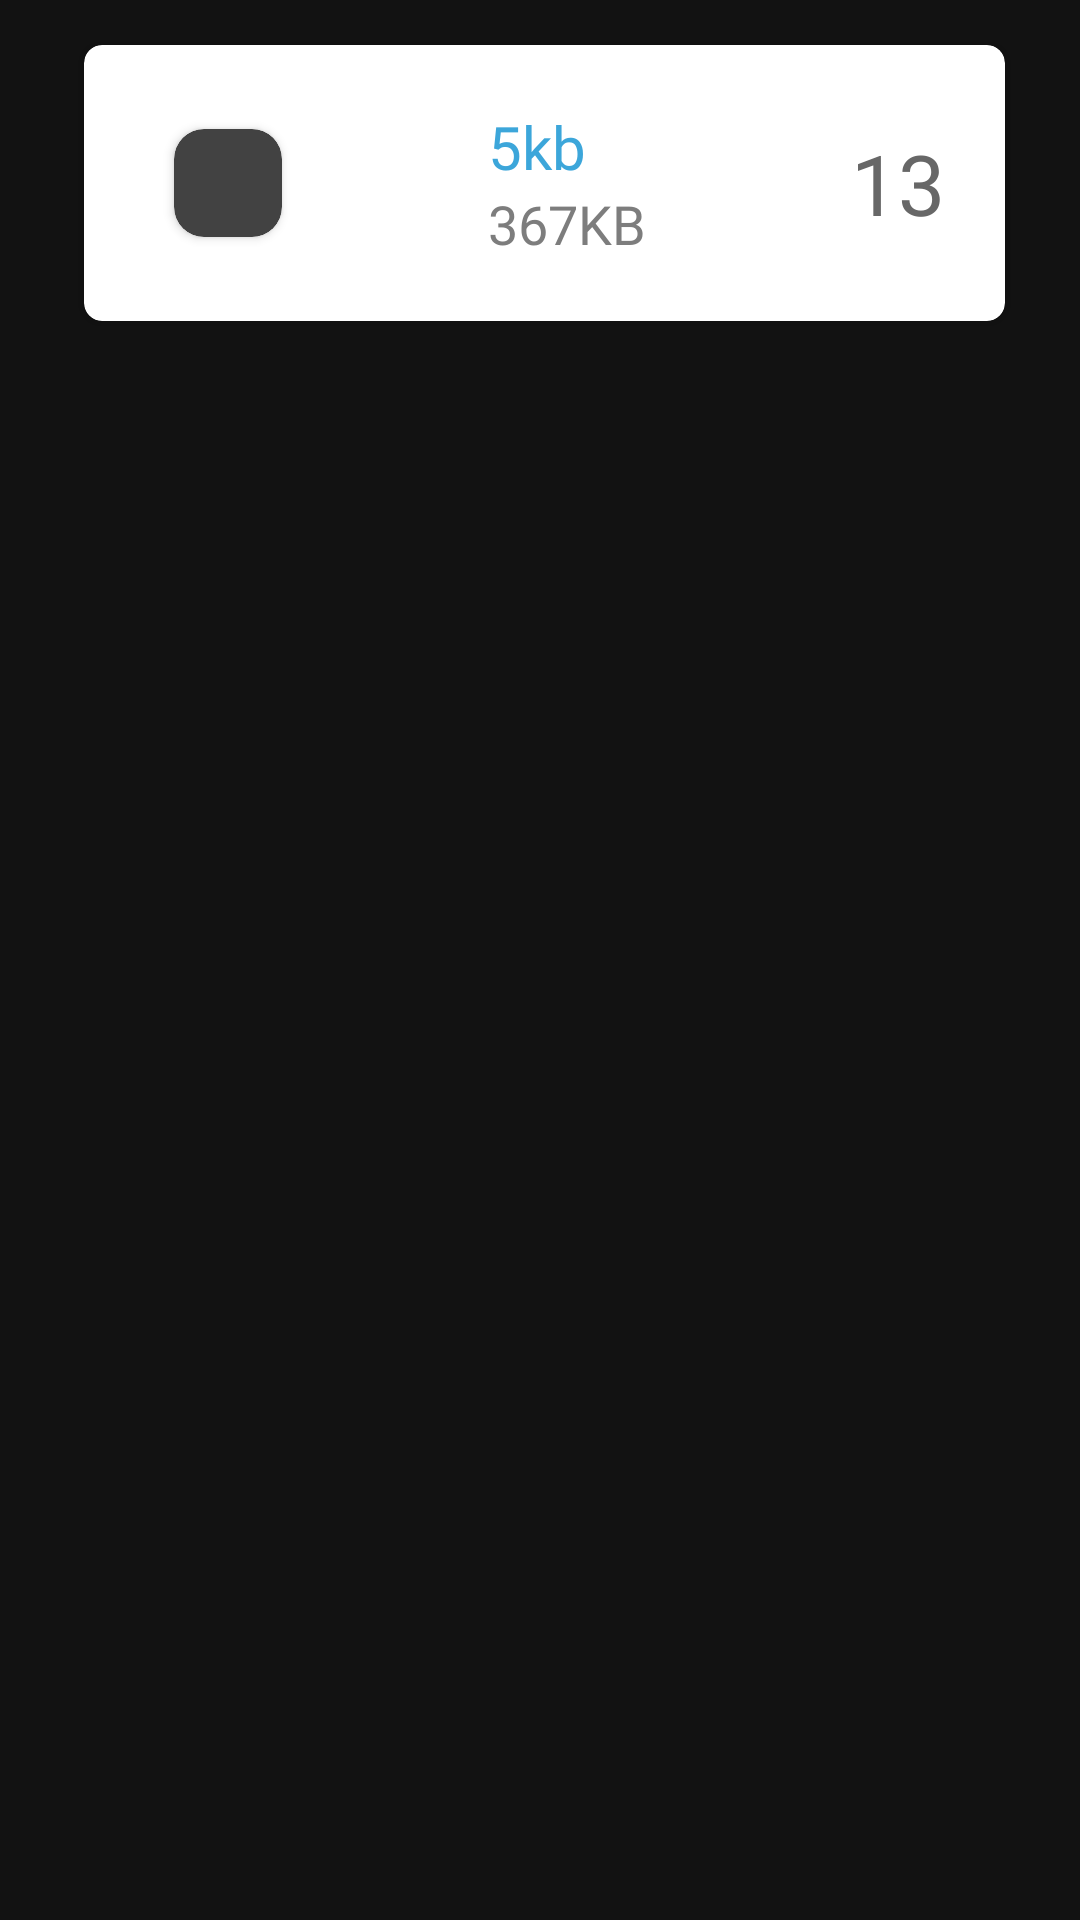

Here is an Android app screen rendered from its layout file. Give the layout XML and the strings, colors and styles it references.
<!-- AndroidManifest.xml: application theme Theme.Analysed -->
<!-- res/layout/storage_list.xml -->
<?xml version="1.0" encoding="utf-8"?>
<RelativeLayout
    xmlns:android="http://schemas.android.com/apk/res/android"
    xmlns:app="http://schemas.android.com/apk/res-auto"
    android:layout_width="match_parent"
    android:layout_height="wrap_content">

    <androidx.cardview.widget.CardView
        android:backgroundTint="@color/white"
        android:layout_width="match_parent"
        android:layout_height="92dp"
        android:layout_marginStart="28dp"
        android:layout_marginTop="15dp"
        android:layout_marginBottom="15dp"
        android:layout_marginEnd="25dp"
        app:cardCornerRadius="6dp"
        android:elevation="12dp"
        android:layout_marginLeft="28dp"
        android:layout_marginRight="40dp">

        <LinearLayout
            android:layout_width="match_parent"
            android:layout_height="match_parent"
            android:orientation="horizontal">
            <androidx.constraintlayout.widget.ConstraintLayout
                android:layout_width="match_parent"
                android:layout_height="match_parent">

                <androidx.cardview.widget.CardView
                    android:id="@+id/cardView"
                    android:layout_width="36dp"
                    android:layout_height="36dp"
                    android:layout_alignParentStart="true"
                    android:layout_alignParentLeft="true"
                    android:layout_alignParentTop="true"
                    android:layout_marginStart="30dp"
                    android:layout_marginLeft="30dp"
                    app:cardCornerRadius="10dp"
                    app:layout_constraintBottom_toBottomOf="parent"
                    app:layout_constraintStart_toStartOf="parent"
                    app:layout_constraintTop_toTopOf="parent">

                    <RelativeLayout
                        android:layout_width="match_parent"
                        android:layout_height="match_parent">

                        <ImageView
                            android:id="@+id/imageView11"
                            android:layout_width="match_parent"
                            android:layout_height="match_parent"
                            android:layout_alignParentEnd="true"
                            android:layout_alignParentRight="true"
                            android:layout_alignParentBottom="true"
                            android:layout_marginEnd="0dp"
                            android:layout_marginRight="0dp"
                            android:layout_marginBottom="0dp"
                            android:scaleType="centerCrop"
                            app:srcCompat="@drawable/ic_launcher_background" />
                    </RelativeLayout>

                </androidx.cardview.widget.CardView>

                <LinearLayout
                    android:id="@+id/linearLayout"
                    android:layout_width="wrap_content"
                    android:layout_height="wrap_content"
                    android:orientation="vertical"
                    app:layout_constraintBottom_toBottomOf="parent"
                    app:layout_constraintEnd_toStartOf="@+id/TypeNumber"
                    app:layout_constraintStart_toEndOf="@+id/cardView"
                    app:layout_constraintTop_toTopOf="parent">

                    <TextView
                        android:id="@+id/TypeName"
                        android:layout_width="wrap_content"
                        android:layout_height="wrap_content"
                        android:fontFamily="@font/nunito_semibold"
                        android:text="5kb"
                        android:textColor="@color/text_blue"
                        android:textSize="20sp" />

                    <TextView
                        android:id="@+id/TypeSize"
                        android:layout_width="wrap_content"
                        android:layout_height="wrap_content"
                        android:layout_alignParentBottom="true"
                        android:fontFamily="@font/nunito_semibold"
                        android:text="367KB"
                        android:textColor="#7D7D7D"
                        android:textSize="18sp" />
                </LinearLayout>

                <TextView
                    android:id="@+id/TypeNumber"
                    android:layout_width="wrap_content"
                    android:layout_height="wrap_content"
                    android:layout_marginEnd="20dp"
                    android:layout_marginRight="20dp"
                    android:fontFamily="@font/nunito_semibold"
                    android:text="13"
                    android:textColor="#676767"
                    android:textSize="28sp"
                    app:layout_constraintBottom_toBottomOf="parent"
                    app:layout_constraintEnd_toEndOf="parent"
                    app:layout_constraintTop_toTopOf="parent" />
            </androidx.constraintlayout.widget.ConstraintLayout>


        </LinearLayout>


    </androidx.cardview.widget.CardView>
</RelativeLayout>
<!-- resources referenced by this layout -->
<resources>
  <color name="text_blue">#3CA6DA</color>
  <color name="white">#FFFFFFFF</color>
  <style name="Theme.Analysed" parent="Theme.MaterialComponents.NoActionBar">
          
          <item name="colorPrimary">@color/purple_500</item>
          <item name="colorPrimaryVariant">@color/purple_700</item>
          <item name="colorOnPrimary">#A59F9F</item>
          
          <item name="colorSecondary">@color/teal_200</item>
          <item name="colorSecondaryVariant">@color/teal_700</item>
          <item name="colorOnSecondary">#FFFDFD</item>
          
          <item name="android:statusBarColor" tools:targetApi="l">#7C7777</item>
          <item name="android:windowLightStatusBar">true</item>
  
          <item name="android:spinnerStyle">@style/Widget.App.Spinner</item>
          <item name="spinnerStyle">@style/Widget.App.Spinner</item>
          
      </style>
  <color name="purple_500">#FF6200EE</color>
  <color name="purple_700">#BEBEBE</color>
  <color name="teal_200">#FF03DAC5</color>
  <color name="teal_700">#FF018786</color>
  <style name="Widget.App.Spinner" parent="android:Widget.Spinner">
          <item name="overlapAnchor">true</item>
          <item name="android:background">@drawable/spinner_bg</item>
      </style>
  <!-- drawable spinner_bg (drawable) -->
  <?xml version="1.0" encoding="utf-8"?>
  <selector xmlns:android="http://schemas.android.com/apk/res/android">
      <item>
  
          <layer-list>
  
              <item>
                  <shape>
                      <gradient android:angle="90" android:endColor="#ffffff" android:startColor="#ffffff" android:type="linear" />
  
  
  
                      <corners android:radius="0dp" />
  
                      <padding android:bottom="3dp" android:left="3dp" android:right="3dp" android:top="3dp" />
                  </shape>
              </item>
  
              <item android:right="10dp">
  
                  <bitmap android:gravity="center_vertical|right" android:src="@drawable/keyboard_arrow_down" />
  
              </item>
  
          </layer-list>
  
      </item>
  
  </selector>
</resources>
